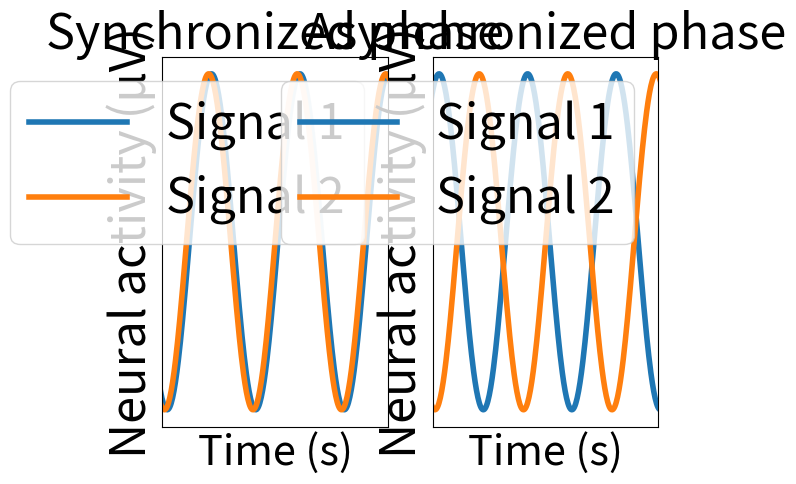
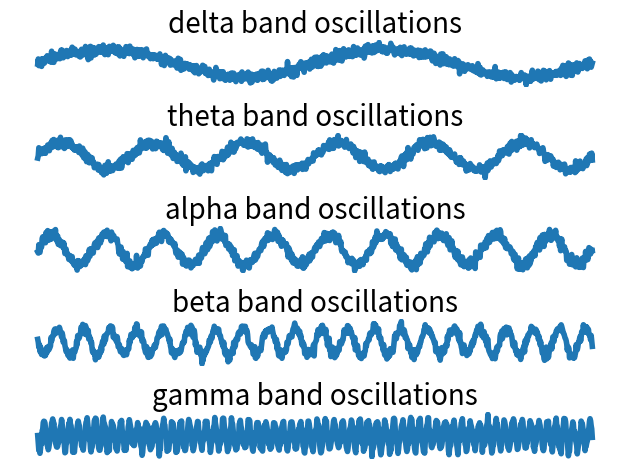
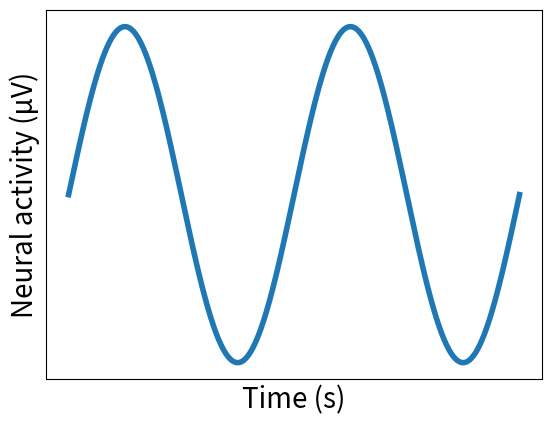
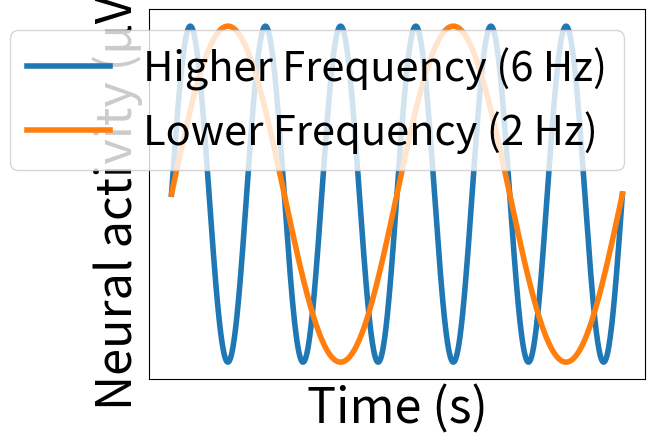
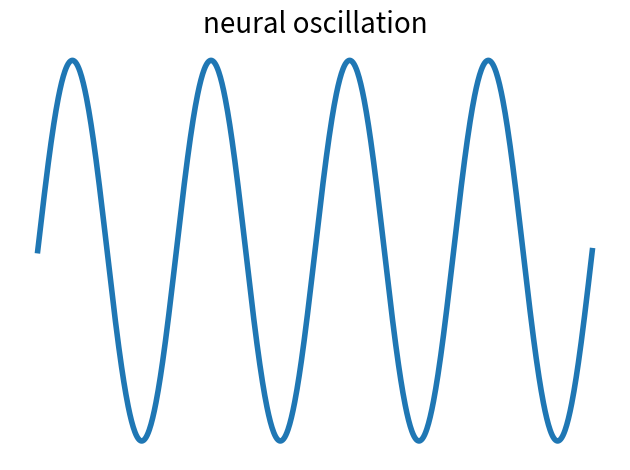
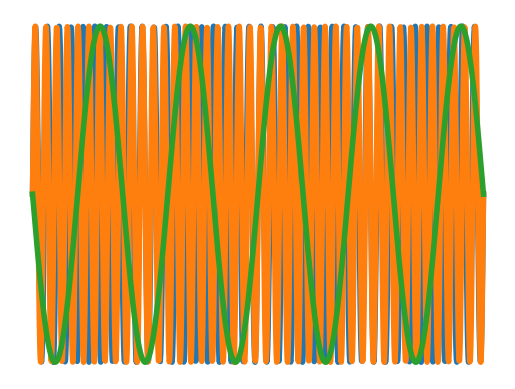

These charts were generated, in order, by the following Python code:
# -*- coding: utf-8 -*-

"""
[redacted]
Date: 2020-07-31
Description: This file make splots to explain neural oscillations
"""

######################
# Importing packages #
######################
import numpy as np
import pandas as pd
from scipy import ndimage
from matplotlib import pyplot as pl


x = np.linspace(-np.pi * 2, np.pi * 2, 1000)
# plot 1: synchronized and asynchronized
fig, axs = pl.subplots(1, 2)
title = ['Synchronized phase', 'Asynchronized phase']
phase = [0.05, 4]
label = ['Signal 1', 'Signal 2']
for i, ax in enumerate(axs):
	ax.set_title(title[i], fontsize = 35)
	ax.plot(x + phase[i], np.sin(x * 4), linewidth = 4, label = label[0])
	ax.plot(x, np.sin(x * 4), linewidth = 4, label = label[1])
	ax.set_xlim(-2, 2)
	ax.legend(loc='upper right', fontsize = 35)
	ax.set_ylabel("Neural activity (μV)", fontsize=35); ax.set_xlabel("Time (s)", fontsize=30)
	ax.tick_params(
	axis='both',        # changes apply to the x-axis
	which='both',      	# both major and minor ticks are affected
	bottom=False,      	# ticks along the bottom edge are off
	top=False,         	# ticks along the top edge are off
	left=False,
	labelbottom=False,	# labels along the bottom edge are off
	labelleft=False) 	# labels along the left edge are off


# plot 2: frequency bands
fig2, axs2 = pl.subplots(5, 1)
title = ['delta band oscillations', 'theta band oscillations', 'alpha band oscillations', 'beta band oscillations', 'gamma band oscillations']
freq = [2, 6, 10, 21, 65]
x = np.linspace(-np.pi, np.pi, 1000)
for i, ax in enumerate(axs2):
	noise = np.random.normal(0 , 0.2, 1000)
	ax.set_title(title[i], fontsize = 20)
	ax.plot(x, noise + np.sin(x * freq[i]), linewidth = 4)
	ax.tick_params(
	axis='both',        # changes apply to the x-axis
	which='both',      	# both major and minor ticks are affected
	bottom=False,      	# ticks along the bottom edge are off
	top=False,         	# ticks along the top edge are off
	left=False,
	labelbottom=False,	# labels along the bottom edge are off
	labelleft=False) 	# labels along the left edge are off
	ax.axis('off')
fig2.tight_layout() 

# plot 3: 
x = np.linspace(-np.pi, np.pi, 1000)
# plot 1: synchronized and asynchronized
fig, ax = pl.subplots(1, 1)
ax.plot(x, np.sin(x * 2), linewidth = 4)
ax.set_ylabel("Neural activity (μV)", fontsize=20); ax.set_xlabel("Time (s)", fontsize=20)
ax.tick_params(
axis='both',        # changes apply to the x-axis
which='both',      	# both major and minor ticks are affected
bottom=False,      	# ticks along the bottom edge are off
top=False,         	# ticks along the top edge are off
left=False,
labelbottom=False,	# labels along the bottom edge are off
labelleft=False) 	# labels along the left edge are off

# plot 3: 
x = np.linspace(-np.pi, np.pi, 1000)
# plot 1: synchronized and asynchronized
fig, ax = pl.subplots(1, 1)
ax.plot(x, np.sin(x * 6), linewidth = 4, label ="Higher Frequency (6 Hz)")
ax.plot(x, np.sin(x * 2), linewidth = 4, label ="Lower Frequency (2 Hz)")
ax.set_ylabel("Neural activity (μV)", fontsize=35); ax.set_xlabel("Time (s)", fontsize=35)
ax.legend(loc='upper right', fontsize = 30)
ax.tick_params(
axis='both',        # changes apply to the x-axis
which='both',      	# both major and minor ticks are affected
bottom=False,      	# ticks along the bottom edge are off
top=False,         	# ticks along the top edge are off
left=False,
labelbottom=False,	# labels along the bottom edge are off
labelleft=False) 	# labels along the left edge are off

# plot 2: frequency bands
fig2, ax = pl.subplots(1, 1)
title = 'neural oscillation'
freq = 4
x = np.linspace(-np.pi, np.pi, 1000)
noise = np.random.normal(0 , 0.1, 1000)
ax.set_title(title, fontsize = 20)
ax.plot(x,  np.sin(x * freq), linewidth = 4)
ax.tick_params(
axis='both',        # changes apply to the x-axis
which='both',      	# both major and minor ticks are affected
bottom=False,      	# ticks along the bottom edge are off
top=False,         	# ticks along the top edge are off
left=False,
labelbottom=False,	# labels along the bottom edge are off
labelleft=False) 	# labels along the left edge are off
fig2.tight_layout() 

ax.axis('off')


Gaussian = np.random.normal(size=[1,])
noise = np.random.normal(0.1, size = [250,])

# plot 3: 
x = np.linspace(-np.pi, np.pi, 1000)
sin_x = np.sin(x * 38)
sin_y = np.sin(x * 42)
sin_z = np.sin(x * 5)

# plot 1: synchronized and asynchronized
fig, ax = pl.subplots(1, 1)
ax.plot(x, sin_x, linewidth = 4)
ax.plot(x, sin_y, linewidth = 4)
ax.plot(x, sin_z, linewidth = 4)
ax.tick_params(
axis='both',        # changes apply to the x-axis
which='both',      	# both major and minor ticks are affected
bottom=False,      	# ticks along the bottom edge are off
top=False,         	# ticks along the top edge are off
left=False,
labelbottom=False,	# labels along the bottom edge are off
labelleft=False) 	# labels along the left edge are off
ax.axis('off')